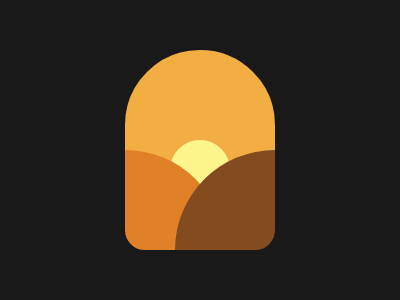

Write the HTML and CSS that draws this image.

<body bgcolor=#F2AD43><p><h1><h2>
	<style>*{position:fixed;border-radius:9in;height:200}
	h2{width:150;border:solid 200px#191919;border-radius:9in 9in 7.2in 7.2in;margin:-158-83}
	h1{background:#824B20;width:200;margin:142 167;box-shadow:-150px 0#E08027}
	p{background:#FFF58F;height:60;width:60;margin:132 162}